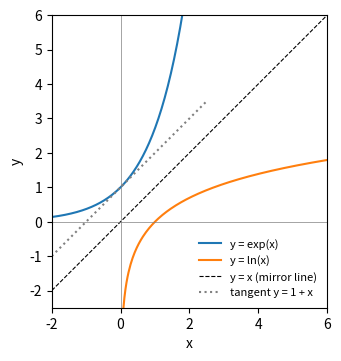

Here is the Python script that generated this plot:
# DEP 803 -- Chapter 0: Mathematical Refresher
# Graphs of exp(x) and its inverse ln(x), mirror images in the line y = x.
# (c) 2026 Stephen E. Moore. MIT Licence.
import numpy as np
import matplotlib.pyplot as plt

# graphs of exp and its inverse ln
x = np.linspace(-2, 2.5, 200)
xp = np.linspace(0.05, 6, 200)
fig, ax = plt.subplots(figsize=(6, 3.8))
ax.plot(x, np.exp(x), label="y = exp(x)")
ax.plot(xp, np.log(xp), label="y = ln(x)")
ax.plot([-2, 6], [-2, 6], "k--", lw=0.8, label="y = x (mirror line)")
ax.plot(x, 1 + x, ":", color="gray", label="tangent y = 1 + x")
ax.set_xlim(-2, 6)
ax.set_ylim(-2.5, 6)
ax.axhline(0, color="gray", lw=0.5)
ax.axvline(0, color="gray", lw=0.5)
ax.set_xlabel("x")
ax.set_ylabel("y")
ax.set_aspect("equal")
ax.legend(frameon=False, fontsize=8, loc="lower right")
plt.savefig("ch00_explog.pdf", bbox_inches="tight")
print("figure ch00_explog.pdf written")
